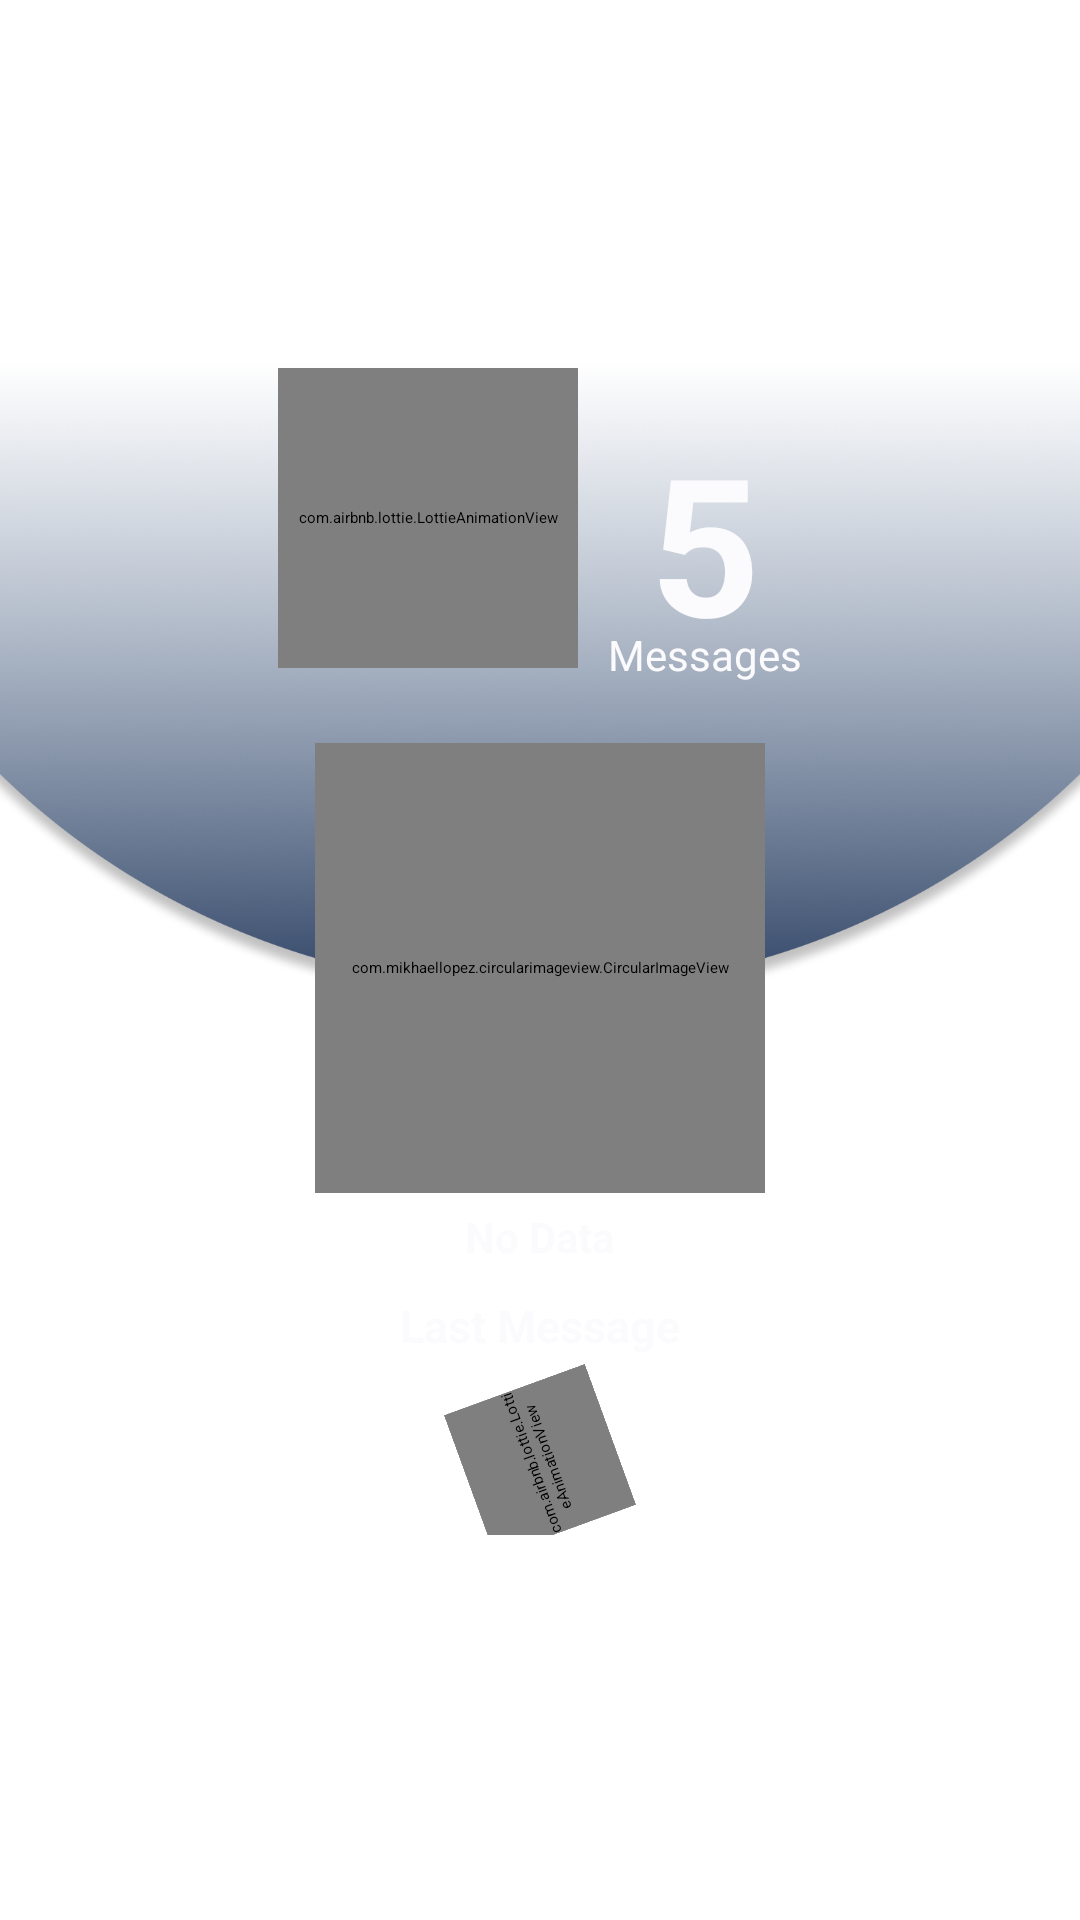

The Android layout XML behind this screen, and the referenced resources:
<!-- AndroidManifest.xml: application theme Theme.GYMNATIONMembers -->
<!-- res/layout/notification_header.xml -->
<?xml version="1.0" encoding="utf-8"?>
<LinearLayout
    xmlns:android="http://schemas.android.com/apk/res/android"
    android:layout_width="match_parent"
    android:layout_height="wrap_content"
    android:orientation="vertical"
    xmlns:app="http://schemas.android.com/apk/res-auto"
    android:gravity="center">


    <ImageView
        android:layout_width="match_parent"
        android:layout_height="230dp"
        android:scaleType="fitXY"
        android:src="@drawable/ic_plan_profile_bg" />


    <LinearLayout
        android:layout_width="wrap_content"
        android:layout_height="wrap_content"
        android:layout_marginTop="-220dp"
        android:orientation="horizontal">


        <com.airbnb.lottie.LottieAnimationView
            android:id="@+id/gifTextView_conn_status"
            android:layout_width="100dp"
            android:layout_height="100dp"
            android:layout_gravity="center"
            app:lottie_rawRes="@raw/ic_message_head"
            app:lottie_autoPlay="true"/>

        <LinearLayout
            android:layout_width="wrap_content"
            android:layout_height="wrap_content"
            android:layout_marginStart="10dp"
            android:layout_marginTop="20dp"
            android:orientation="vertical">


            <TextView
                android:id="@+id/txtv_messages_count"
                android:layout_width="wrap_content"
                android:layout_height="wrap_content"
                android:text="5"
                android:layout_gravity="center"
                android:textColor="@color/colorWhite"
                android:textStyle="bold"
                android:textSize="64sp"/>


            <TextView
                android:layout_width="wrap_content"
                android:layout_height="wrap_content"
                android:layout_marginTop="-15dp"
                android:text="Messages"
                android:gravity="center"
                android:textColor="@color/colorWhite"
                android:textSize="14sp"/>


        </LinearLayout>



    </LinearLayout>

    <LinearLayout
    android:layout_width="match_parent"
    android:layout_height="wrap_content"
    android:layout_marginBottom="-90dp"
    android:orientation="vertical">


        <com.mikhaellopez.circularimageview.CircularImageView
            android:id="@+id/imgv_gym_logo"
            android:layout_width="150dp"
            android:layout_height="150dp"
            android:layout_marginTop="20dp"
            android:elevation="1dp"
            android:layout_gravity="center"
            android:scaleType="centerInside"
            android:src="@drawable/ic_defult_user_circ"
            app:civ_border_color="@color/colorZ"
            app:civ_border_width="0.5dp" />


        <TextView
            android:id="@+id/txtv_gym_name"
            android:layout_width="wrap_content"
            android:layout_height="wrap_content"
            android:layout_gravity="center"
            android:layout_marginTop="5dp"
            android:text="No Data"
            android:textSize="14sp"
            android:textColor="@color/colorWhite"
            android:textStyle="bold" />



    <TextView
        android:id="@+id/txtv_plan_name"
        android:layout_width="match_parent"
        android:layout_height="30dp"
        android:layout_marginTop="10dp"
        android:text="Last Message"
        android:textSize="15sp"
        android:textAlignment="center"
        android:textStyle="bold"
        android:maxLength="30"
        android:maxLines="1"
        android:textColor="@color/colorWhite"/>

    <com.airbnb.lottie.LottieAnimationView
        android:layout_width="50dp"
        android:layout_height="50dp"
        android:layout_gravity="center"
        app:lottie_rawRes="@raw/ic_to_the_plans"
        app:lottie_autoPlay="true"
        android:rotation="-110"/>

    </LinearLayout>

</LinearLayout>
<!-- resources referenced by this layout -->
<resources>
  <color name="colorWhite">#fbfbfd</color>
  <color name="colorZ">#98CCFD</color>
  <!-- drawable ic_defult_user_circ: png bitmap (drawable, 8813 bytes) -->
  <!-- drawable ic_plan_profile_bg: png bitmap (drawable, 351274 bytes) -->
  <style name="Theme.GYMNATIONMembers" parent="Theme.MaterialComponents.DayNight.NoActionBar">
          
          <item name="colorPrimary">@color/colorPrimary</item>
          <item name="colorPrimaryVariant">@color/colorPrimary</item>
          <item name="colorOnPrimary">@color/colorPrimary</item>
          
          <item name="colorSecondary">@color/colorPrimary</item>
          <item name="colorSecondaryVariant">@color/colorPrimary</item>
          <item name="colorOnSecondary">@color/colorPrimary</item>
          
          <item name="android:statusBarColor" tools:targetApi="l">?attr/colorPrimaryVariant</item>
          
      </style>
  <color name="colorPrimary">#324667</color>
</resources>
